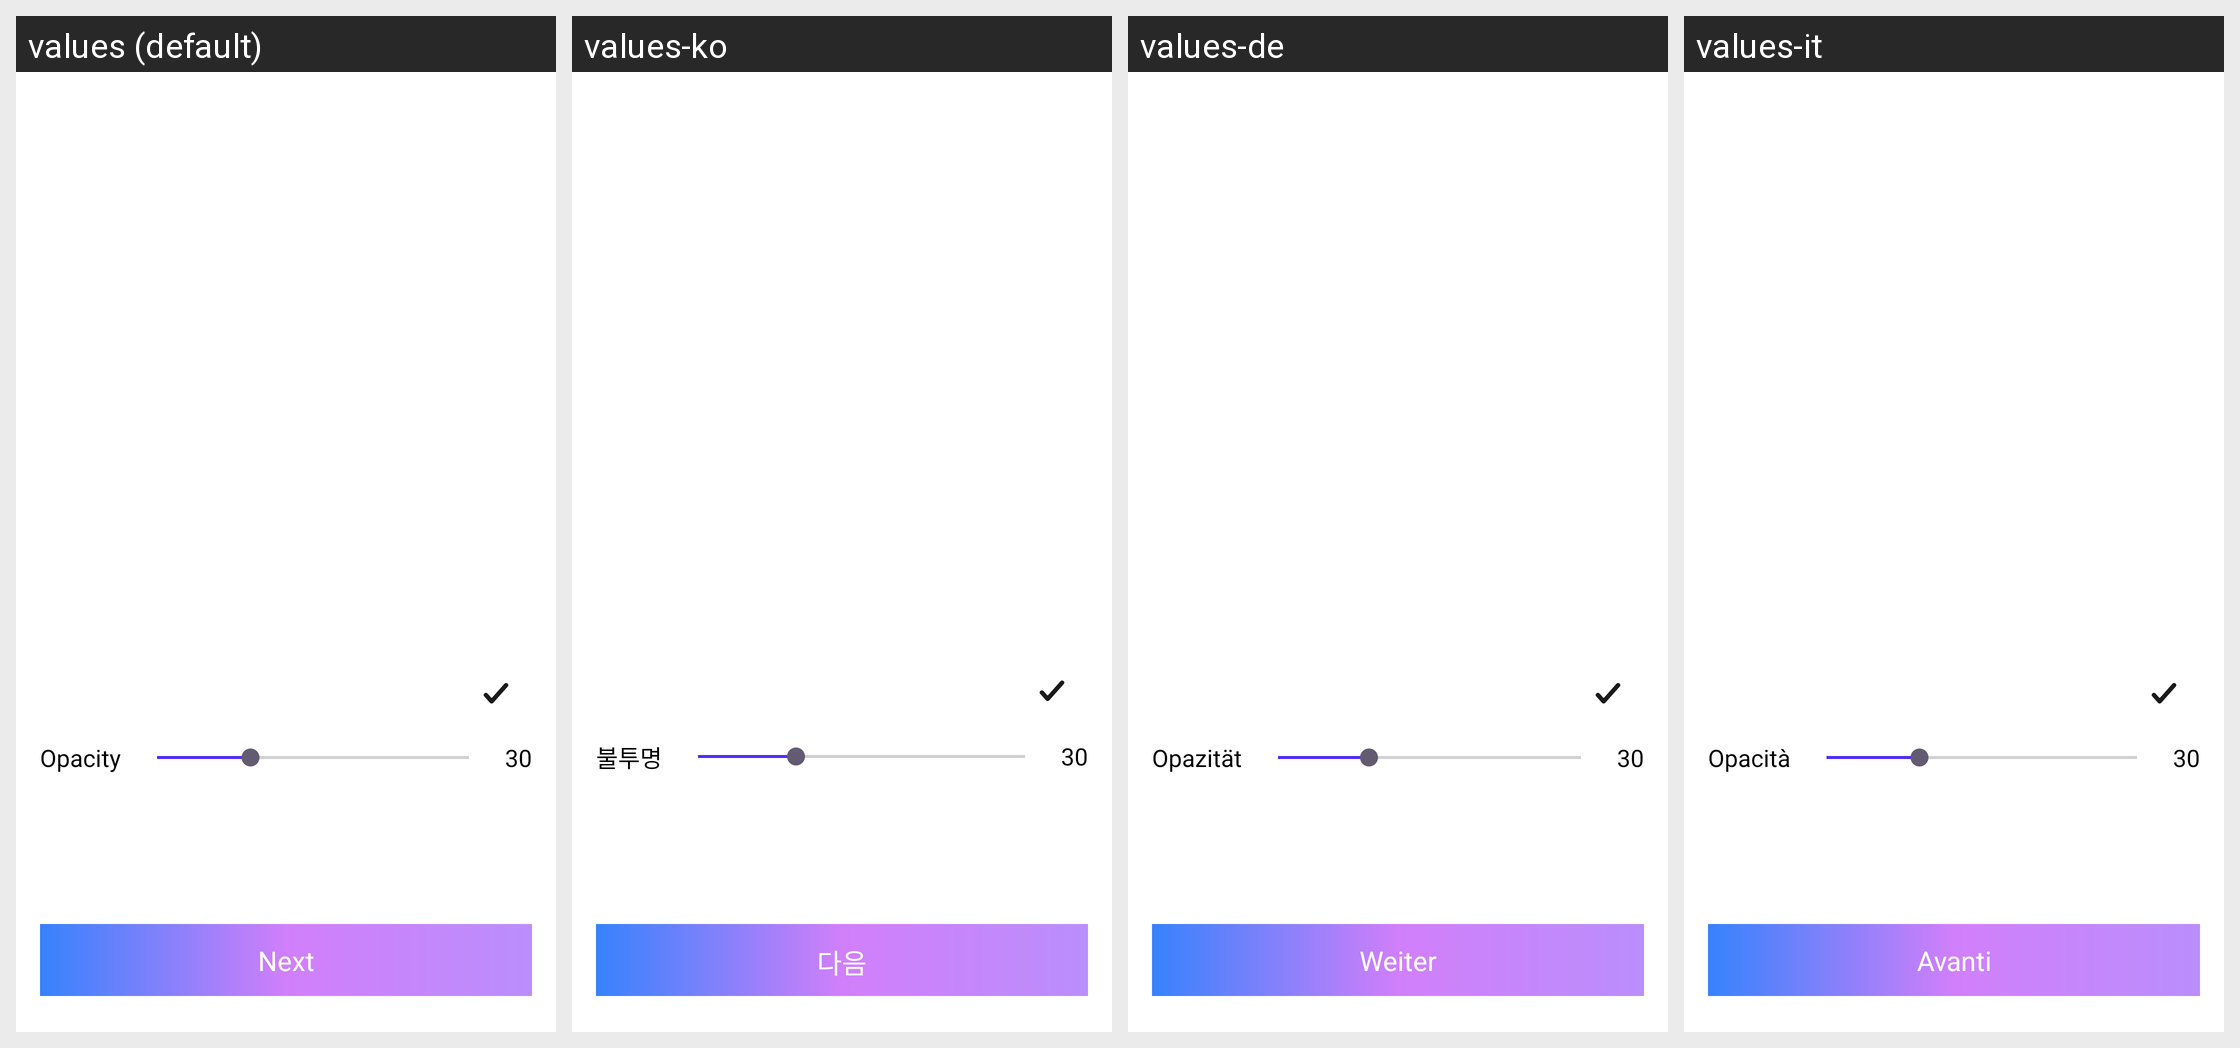

For this localized Android screen grid, give each drawn string resource with its value in every locale shown.
Android screen res/layout/fragment_hair_color_editor.xml rendered under 4 locales, left to right: values (default), values-ko, values-de, values-it. Device: Nexus 5 (rendered at 1080×1920; each locale shown at half size, 540×960, under a caption strip naming it); theme Theme.ProCapture.
Other locales in the repository, not shown: values-ar, values-es, values-fr, values-hi, values-in, values-ja, values-pt, values-ta, values-vi.
Strings drawn on this screen, with the default value and each locale's value (text and hints the layout hard-codes, and strings that could not be matched under every locale, appear in the picture but are not listed):

opacity
  values: Opacity
  values-ko: 불투명
  values-de: Opazität
  values-it: Opacità

_30
  values: 30
  values-ko: 30
  values-de: 30
  values-it: 30

next
  values: Next
  values-ko: 다음
  values-de: Weiter
  values-it: Avanti
